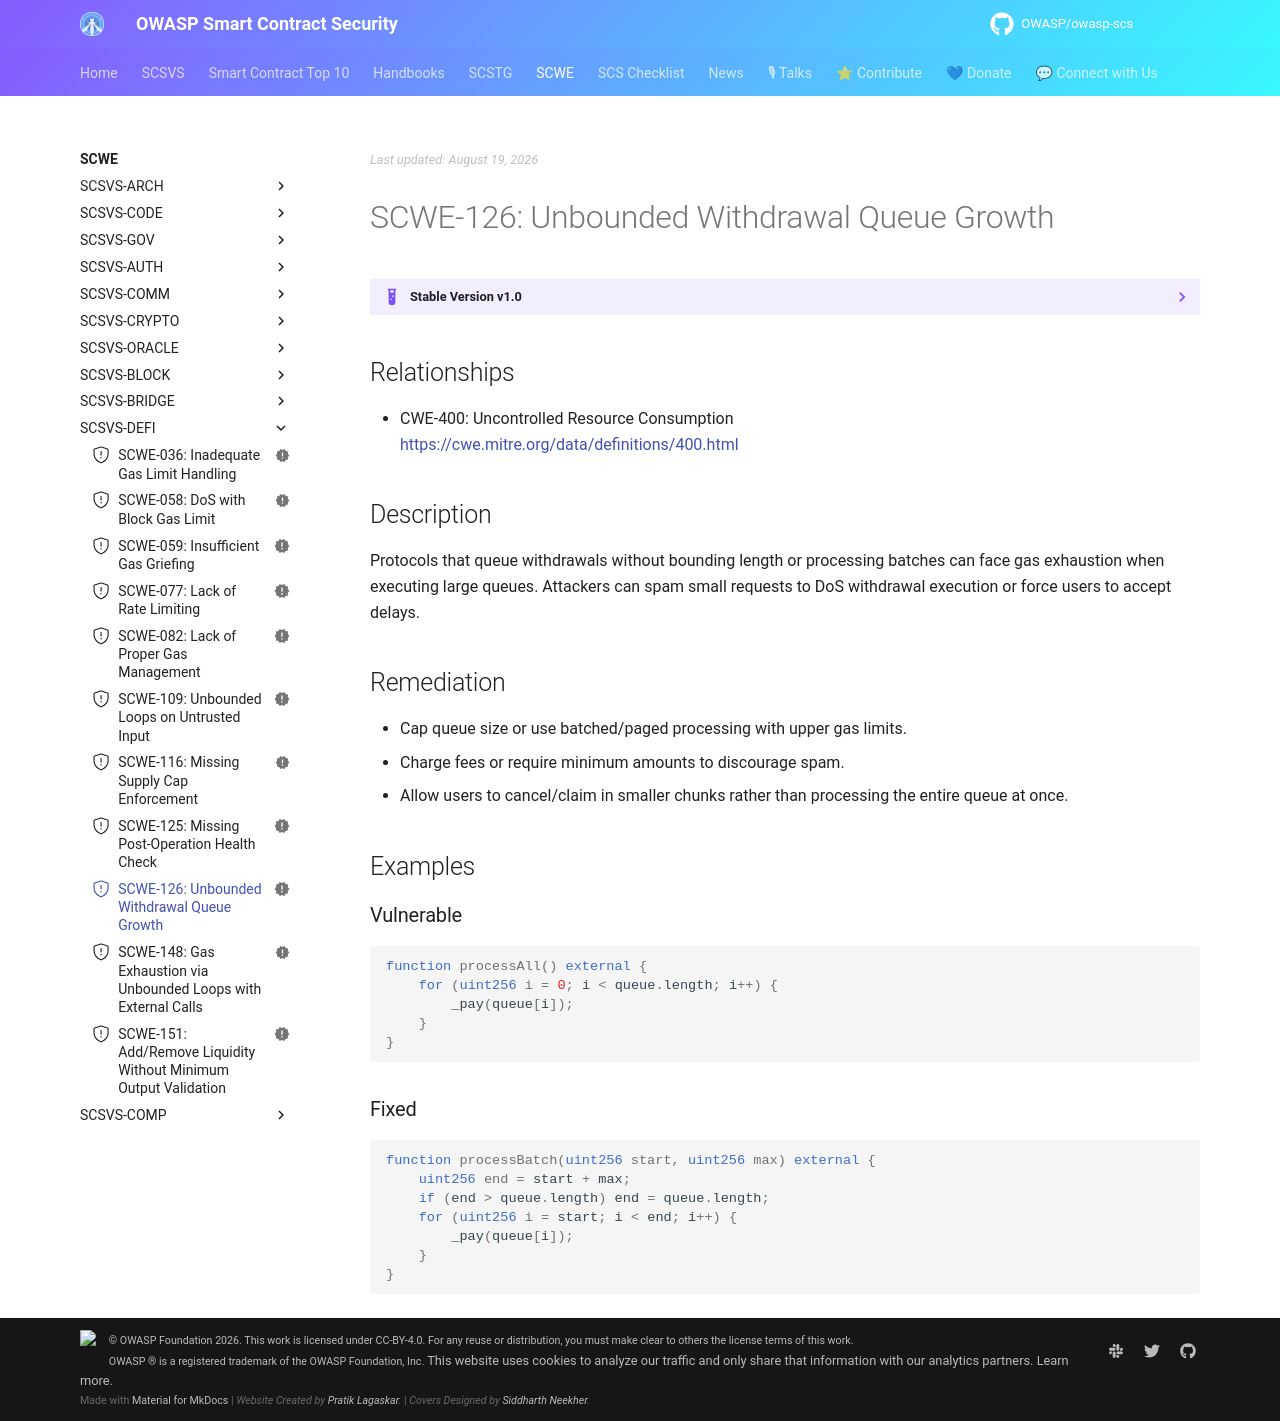

repository: OWASP/owasp-scs · page: SCWE/SCSVS-DEFI/SCWE-126/index.html · generator: mkdocs

---
title: Unbounded Withdrawal Queue Growth
id: SCWE-126
alias: unbounded-withdrawal-queue
platform: []
profiles: [L1]
mappings:
  scsvs-cg: [SCSVS-DEFI]
  scsvs-scg: [SCSVS-DEFI-2]
  cwe: [400]
status: new
---

## Relationships
- CWE-400: Uncontrolled Resource Consumption  
  [https://cwe.mitre.org/data/definitions/400.html](https://cwe.mitre.org/data/definitions/400.html)

## Description
Protocols that queue withdrawals without bounding length or processing batches can face gas exhaustion when executing large queues. Attackers can spam small requests to DoS withdrawal execution or force users to accept delays.

## Remediation
- Cap queue size or use batched/paged processing with upper gas limits.
- Charge fees or require minimum amounts to discourage spam.
- Allow users to cancel/claim in smaller chunks rather than processing the entire queue at once.

## Examples

### Vulnerable
```solidity
function processAll() external {
    for (uint256 i = 0; i < queue.length; i++) {
        _pay(queue[i]);
    }
}
```

### Fixed
```solidity
function processBatch(uint256 start, uint256 max) external {
    uint256 end = start + max;
    if (end > queue.length) end = queue.length;
    for (uint256 i = start; i < end; i++) {
        _pay(queue[i]);
    }
}
```
